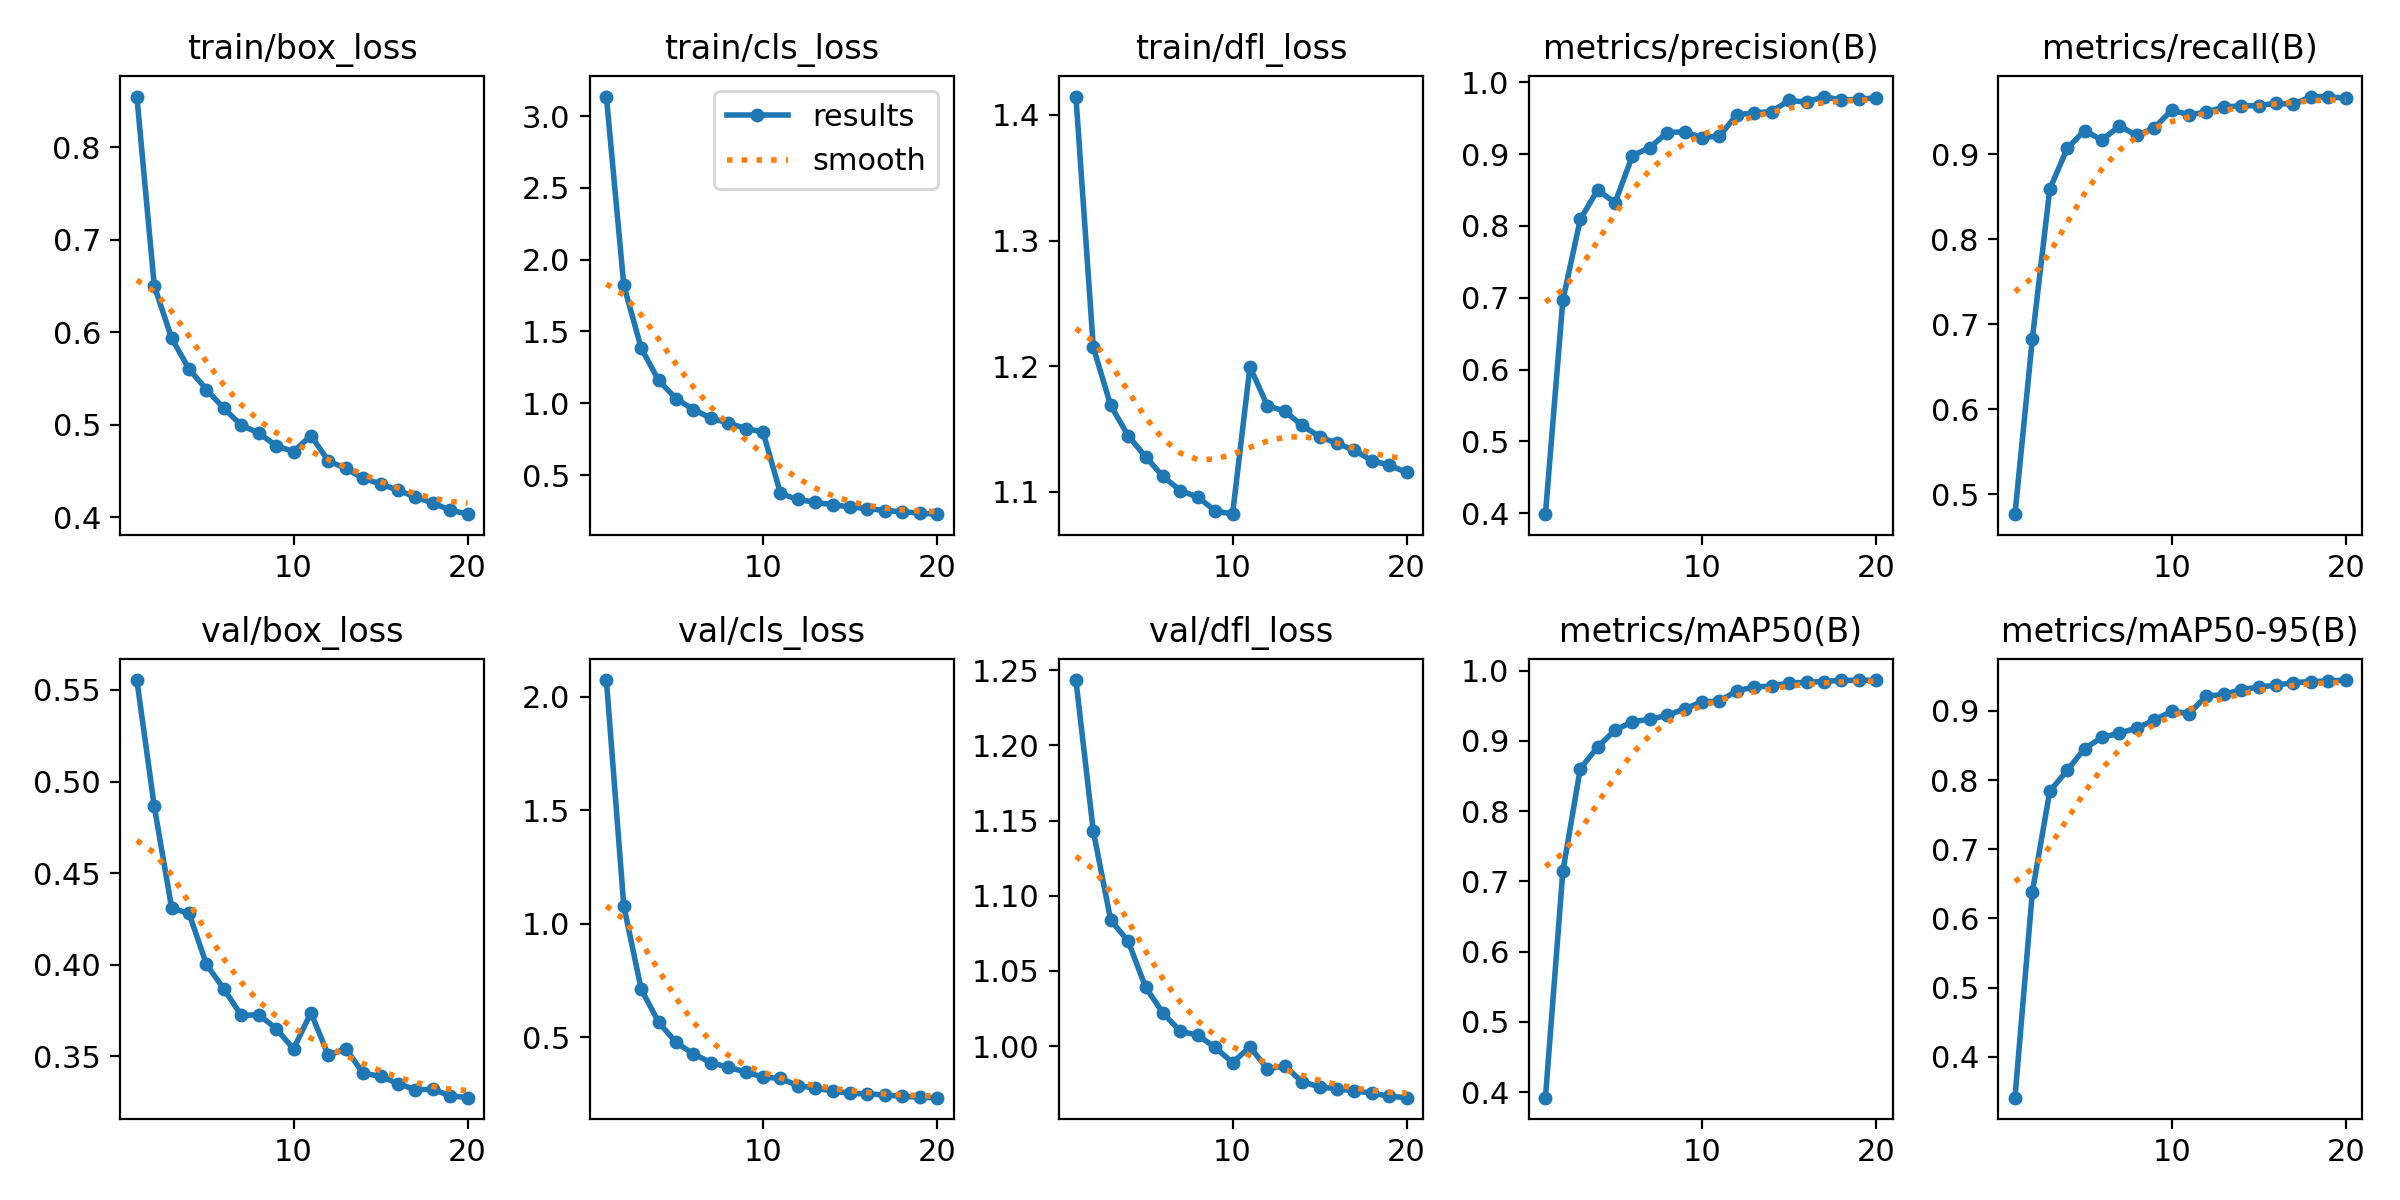

The file beside this chart, header and first rows:
epoch, time, train/box_loss, train/cls_loss, train/dfl_loss, metrics/precision(B), metrics/recall(B), metrics/mAP50(B), metrics/mAP50-95(B), val/box_loss, val/cls_loss, val/dfl_loss, lr/pg0, lr/pg1, lr/pg2
1, 2017, 0.8547, 3.135, 1.415, 0.3984, 0.4764, 0.3919, 0.341, 0.5554, 2.074, 1.244, 7.09955e-05, 7.09955e-05, 7.09955e-05
2, 4082, 0.65, 1.822, 1.215, 0.6963, 0.6828, 0.7141, 0.6384, 0.4865, 1.078, 1.143, 0.000135, 0.000135, 0.000135
3, 6068, 0.5933, 1.384, 1.169, 0.8091, 0.8587, 0.8601, 0.7836, 0.4309, 0.7109, 1.084, 0.0001919, 0.0001919, 0.0001919
4, 7829, 0.5599, 1.16, 1.145, 0.8502, 0.9067, 0.8912, 0.8142, 0.428, 0.5654, 1.07, 0.0001814, 0.0001814, 0.0001814
5, 9588, 0.5378, 1.033, 1.128, 0.8324, 0.9275, 0.9152, 0.8455, 0.4001, 0.4763, 1.039, 0.0001708, 0.0001708, 0.0001708
6, 11357, 0.5175, 0.9562, 1.112, 0.8981, 0.9165, 0.9272, 0.8617, 0.3867, 0.4258, 1.022, 0.0001603, 0.0001603, 0.0001603
7, 13497, 0.4992, 0.8976, 1.101, 0.9093, 0.933, 0.9306, 0.8679, 0.3723, 0.3875, 1.01, 0.0001497, 0.0001497, 0.0001497
8, 15171, 0.4909, 0.8631, 1.096, 0.9302, 0.9219, 0.9361, 0.8752, 0.3727, 0.3664, 1.007, 0.0001392, 0.0001392, 0.0001392
9, 16839, 0.4771, 0.8243, 1.085, 0.9313, 0.9307, 0.9455, 0.8867, 0.3651, 0.3464, 0.9991, 0.0001287, 0.0001287, 0.0001287
10, 19169, 0.4708, 0.8003, 1.082, 0.9231, 0.9516, 0.9555, 0.8995, 0.3539, 0.3231, 0.9891, 0.0001181, 0.0001181, 0.0001181
11, 20881, 0.4881, 0.3723, 1.199, 0.9256, 0.9463, 0.9565, 0.8962, 0.3738, 0.3177, 0.9995, 0.0001076, 0.0001076, 0.0001076
12, 22627, 0.4607, 0.3305, 1.169, 0.955, 0.9493, 0.9713, 0.9215, 0.3505, 0.2861, 0.9848, 9.70215e-05, 9.70215e-05, 9.70215e-05
13, 25381, 0.4526, 0.3109, 1.164, 0.9576, 0.9554, 0.9765, 0.9238, 0.3542, 0.2747, 0.9868, 8.6478e-05, 8.6478e-05, 8.6478e-05
14, 27221, 0.4419, 0.2939, 1.153, 0.9595, 0.9566, 0.978, 0.9307, 0.3407, 0.2623, 0.9762, 7.59345e-05, 7.59345e-05, 7.59345e-05
15, 29057, 0.4358, 0.2786, 1.144, 0.975, 0.957, 0.9822, 0.9344, 0.3391, 0.2515, 0.973, 6.5391e-05, 6.5391e-05, 6.5391e-05
16, 31561, 0.4289, 0.2669, 1.139, 0.9726, 0.9599, 0.9832, 0.9372, 0.3351, 0.2501, 0.9715, 5.48475e-05, 5.48475e-05, 5.48475e-05
17, 35456, 0.4218, 0.2533, 1.133, 0.9804, 0.9583, 0.9844, 0.941, 0.3318, 0.2442, 0.9702, 4.4304e-05, 4.4304e-05, 4.4304e-05
18, 38287, 0.415, 0.2458, 1.125, 0.9754, 0.9676, 0.9862, 0.9423, 0.3319, 0.239, 0.9688, 3.37605e-05, 3.37605e-05, 3.37605e-05
19, 40380, 0.4076, 0.2352, 1.121, 0.9768, 0.9671, 0.9859, 0.9433, 0.3284, 0.2349, 0.9666, 2.3217e-05, 2.3217e-05, 2.3217e-05
20, 42458, 0.4031, 0.2282, 1.115, 0.9785, 0.966, 0.9865, 0.9446, 0.3274, 0.2327, 0.9657, 1.26735e-05, 1.26735e-05, 1.26735e-05
